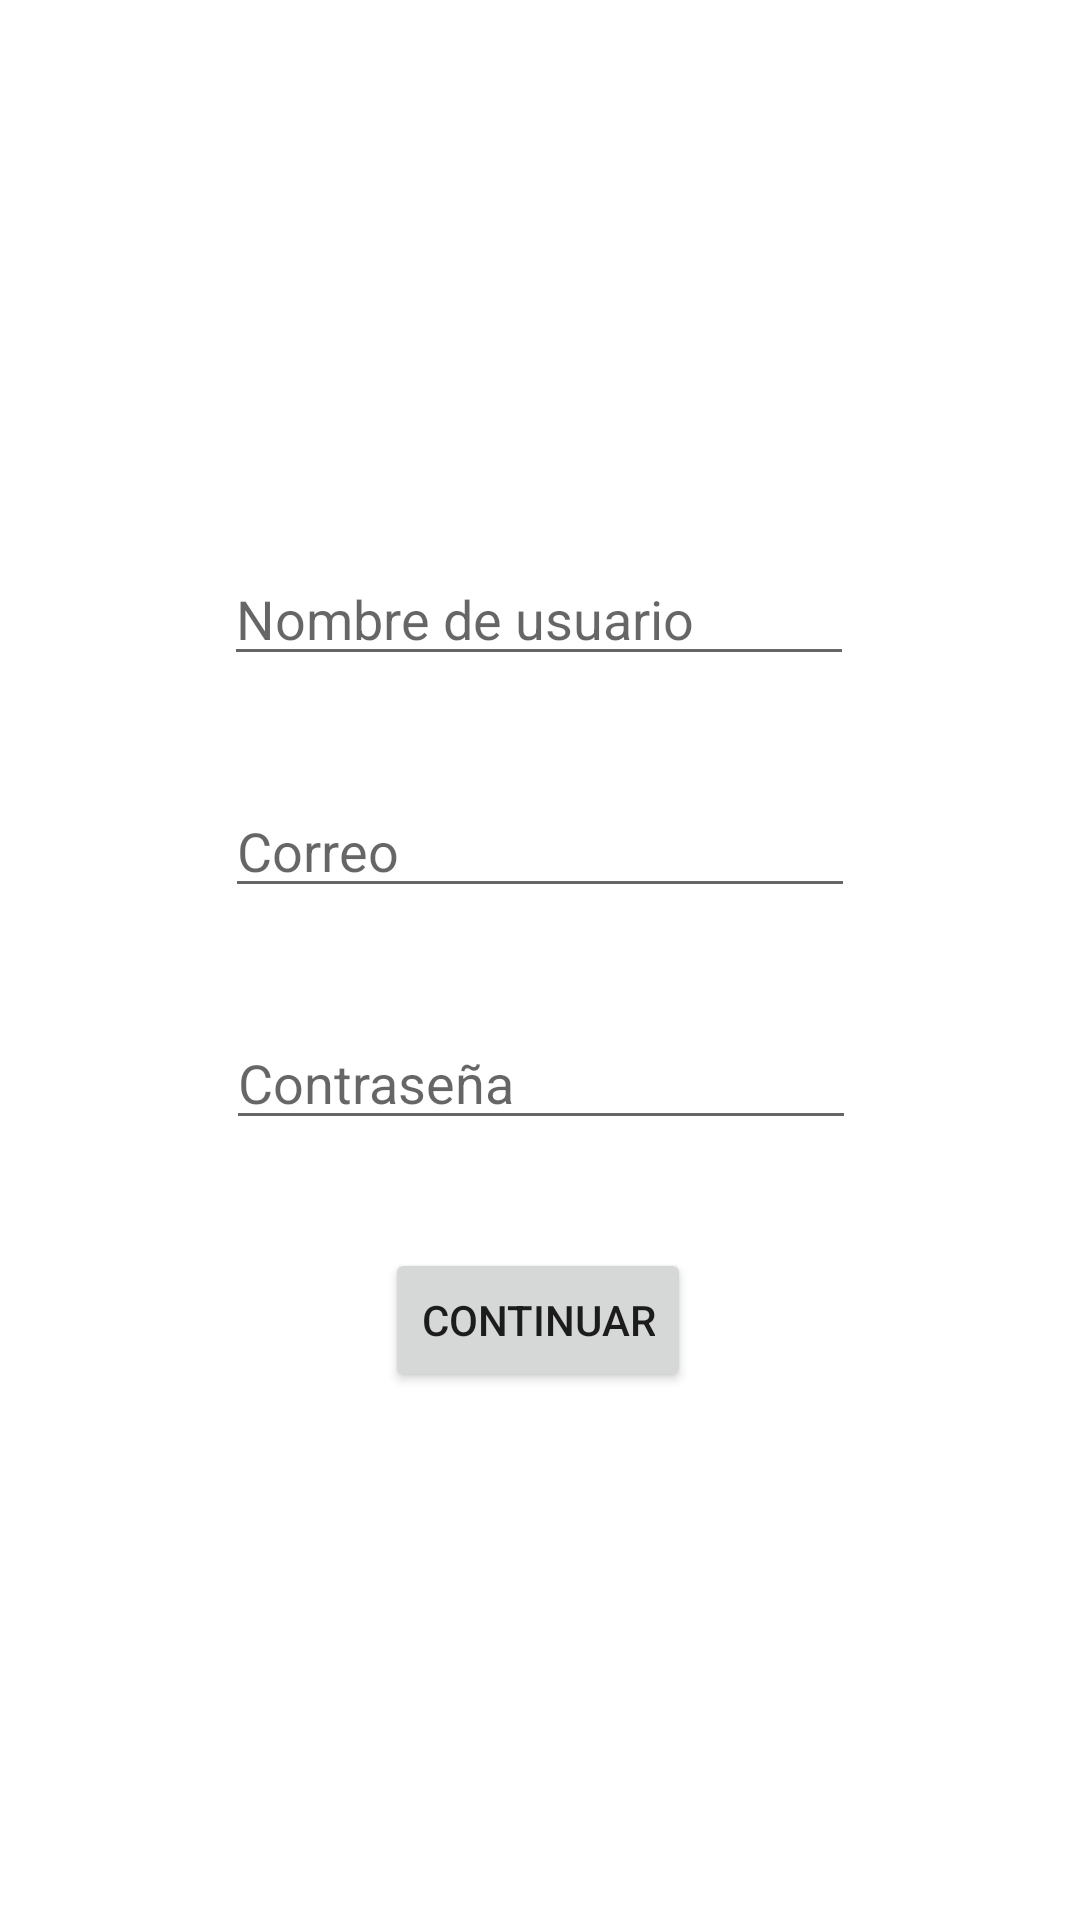

Layout XML and referenced resources for this Android screen:
<!-- AndroidManifest.xml: application theme Theme.Divisions -->
<!-- res/layout/activity_register.xml -->
<?xml version="1.0" encoding="utf-8"?>
<androidx.constraintlayout.widget.ConstraintLayout xmlns:android="http://schemas.android.com/apk/res/android"
    xmlns:app="http://schemas.android.com/apk/res-auto"
    xmlns:tools="http://schemas.android.com/tools"
    android:layout_width="match_parent"
    android:layout_height="match_parent"
    tools:context="com.miguelangelmoreno.divisions.RegisterActivity">

    <Button
        android:id="@+id/buttonContinueLogin"
        android:layout_width="wrap_content"
        android:layout_height="wrap_content"
        android:layout_marginTop="36dp"
        android:text="@string/Continue"
        app:layout_constraintEnd_toEndOf="parent"
        app:layout_constraintHorizontal_bias="0.498"
        app:layout_constraintStart_toStartOf="parent"
        app:layout_constraintTop_toBottomOf="@+id/editTextPassword" />

    <EditText
        android:id="@+id/editTextUsername"
        android:layout_width="wrap_content"
        android:layout_height="wrap_content"
        android:layout_marginTop="184dp"
        android:ems="10"
        android:hint="@string/Username"
        android:inputType="textPersonName"
        app:layout_constraintEnd_toEndOf="parent"
        app:layout_constraintHorizontal_bias="0.497"
        app:layout_constraintStart_toStartOf="parent"
        app:layout_constraintTop_toTopOf="parent" />

    <EditText
        android:id="@+id/editTextPassword"
        android:layout_width="wrap_content"
        android:layout_height="wrap_content"
        android:layout_marginTop="36dp"
        android:ems="10"
        android:hint="@string/Password"
        android:inputType="textPassword"
        app:layout_constraintEnd_toEndOf="parent"
        app:layout_constraintHorizontal_bias="0.502"
        app:layout_constraintStart_toStartOf="parent"
        app:layout_constraintTop_toBottomOf="@+id/editTextEmail" />

    <EditText
        android:id="@+id/editTextEmail"
        android:layout_width="wrap_content"
        android:layout_height="wrap_content"
        android:layout_marginTop="36dp"
        android:ems="10"
        android:hint="@string/Email"
        android:inputType="textEmailAddress"
        app:layout_constraintEnd_toEndOf="parent"
        app:layout_constraintStart_toStartOf="parent"
        app:layout_constraintTop_toBottomOf="@+id/editTextUsername" />

</androidx.constraintlayout.widget.ConstraintLayout>
<!-- resources referenced by this layout -->
<resources>
  <string name="Continue">Continuar</string>
  <string name="Email">Correo</string>
  <string name="Password">Contraseña</string>
  <string name="Username">Nombre de usuario</string>
  <style name="Theme.Divisions" parent="Theme.MaterialComponents.DayNight.DarkActionBar">
          
          <item name="colorPrimary">@color/purple_500</item>
          <item name="colorPrimaryVariant">@color/purple_700</item>
          <item name="colorOnPrimary">@color/white</item>
          
          <item name="colorSecondary">@color/teal_200</item>
          <item name="colorSecondaryVariant">@color/teal_700</item>
          <item name="colorOnSecondary">@color/black</item>
          
          <item name="android:statusBarColor">?attr/colorPrimaryVariant</item>
          
      </style>
  <color name="purple_500">#006a29</color>
  <color name="purple_700">#006a29</color>
  <color name="white">#FFFFFFFF</color>
  <color name="teal_200">#FF03DAC5</color>
  <color name="teal_700">#FF018786</color>
  <color name="black">#FF000000</color>
</resources>
